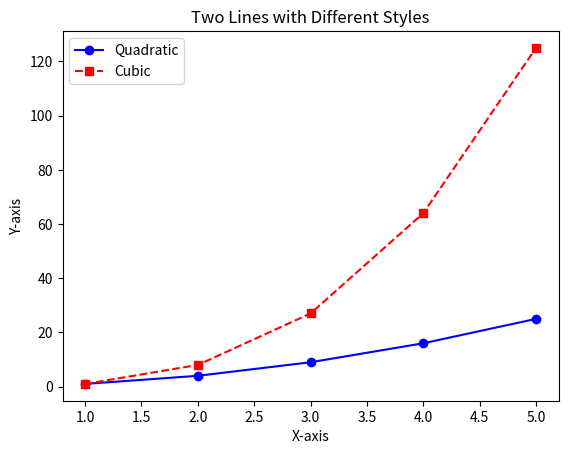

This chart was generated by the following Python code:
# 5.	Write a Python program to plot two or more lines with different styles.

import matplotlib.pyplot as plt

# Data for the lines
x = [1, 2, 3, 4, 5]
y1 = [1, 4, 9, 16, 25]  # Quadratic
y2 = [1, 8, 27, 64, 125]  # Cubic

# Plotting the first line (Quadratic) with style
plt.plot(x, y1, label='Quadratic', color='blue', linestyle='-', marker='o')

# Plotting the second line (Cubic) with style
plt.plot(x, y2, label='Cubic', color='red', linestyle='--', marker='s')

# Adding labels and title
plt.xlabel('X-axis')
plt.ylabel('Y-axis')
plt.title('Two Lines with Different Styles')

# Adding a legend
plt.legend()

# Displaying the plot
plt.show()
